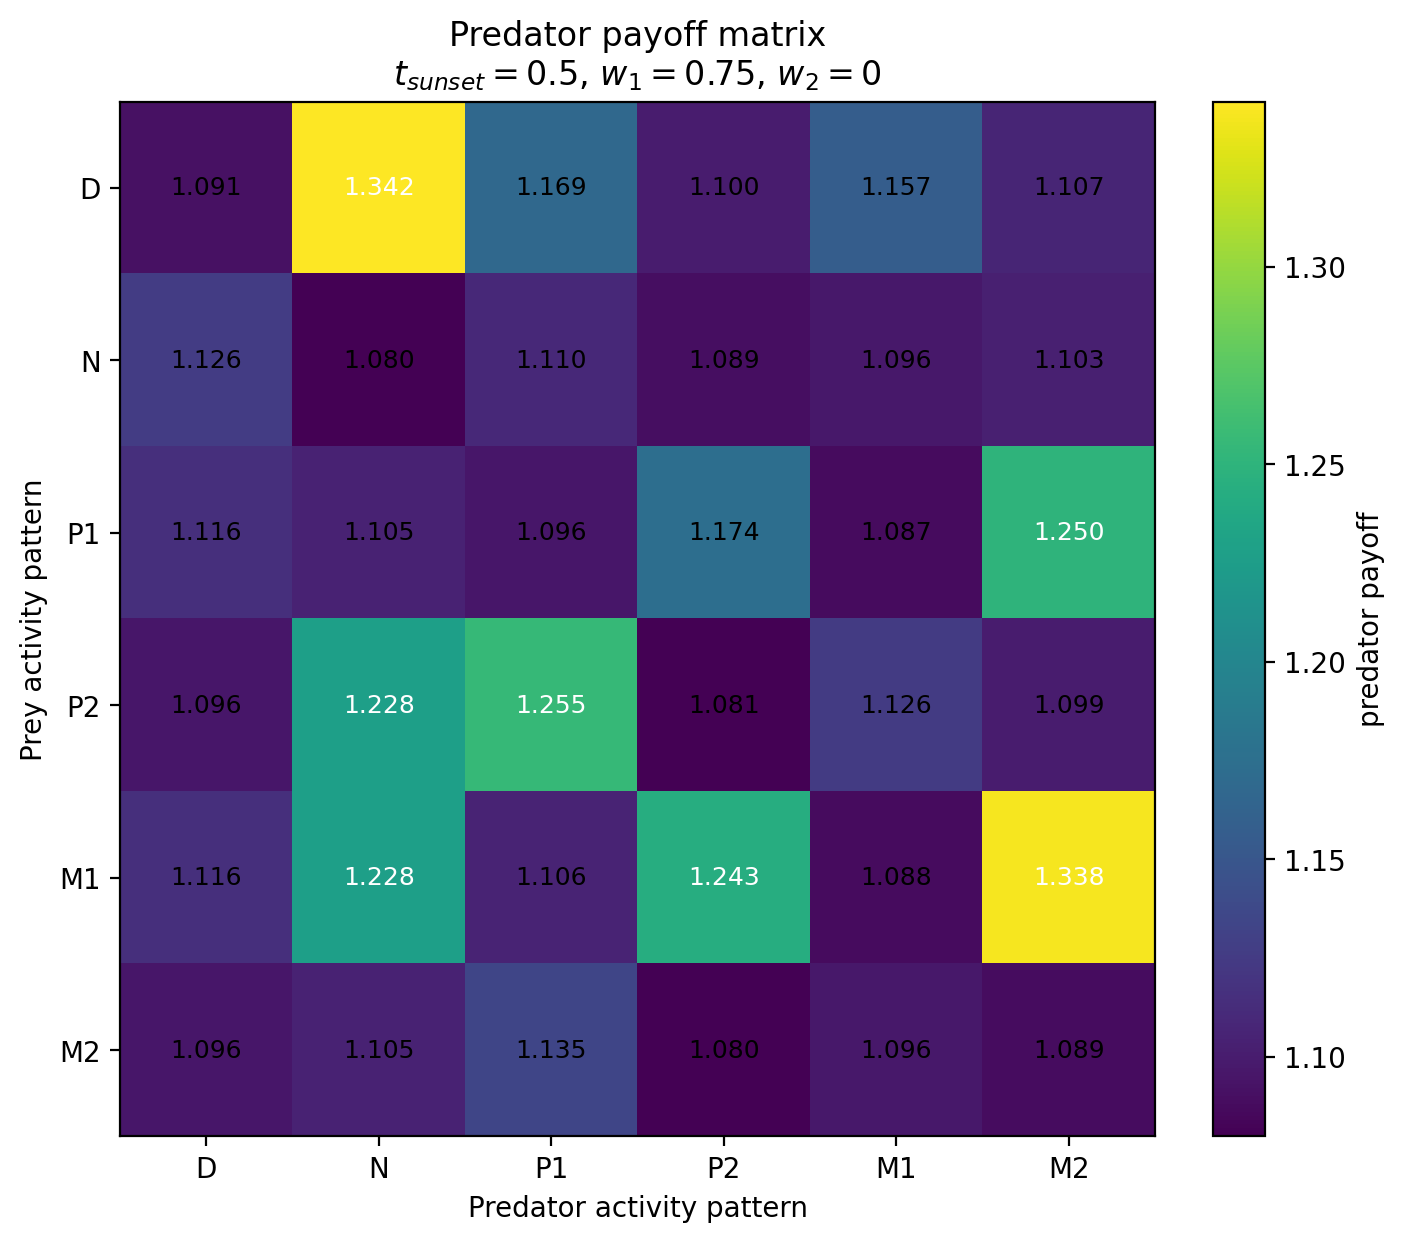

Values plotted in this chart, from the file beside it:
Prey / Predator, D, N, P1, P2, M1, M2
D, 1.091, 1.342, 1.169, 1.1, 1.157, 1.107
N, 1.126, 1.08, 1.11, 1.089, 1.096, 1.103
P1, 1.116, 1.105, 1.096, 1.174, 1.087, 1.25
P2, 1.096, 1.228, 1.255, 1.081, 1.126, 1.099
M1, 1.116, 1.228, 1.106, 1.243, 1.088, 1.338
M2, 1.096, 1.105, 1.135, 1.08, 1.096, 1.089
